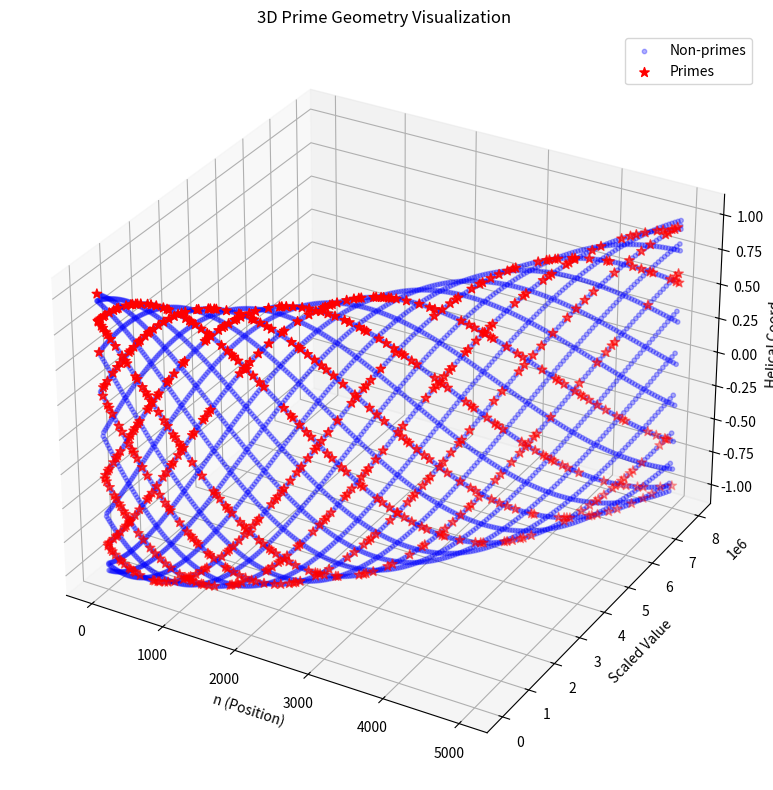
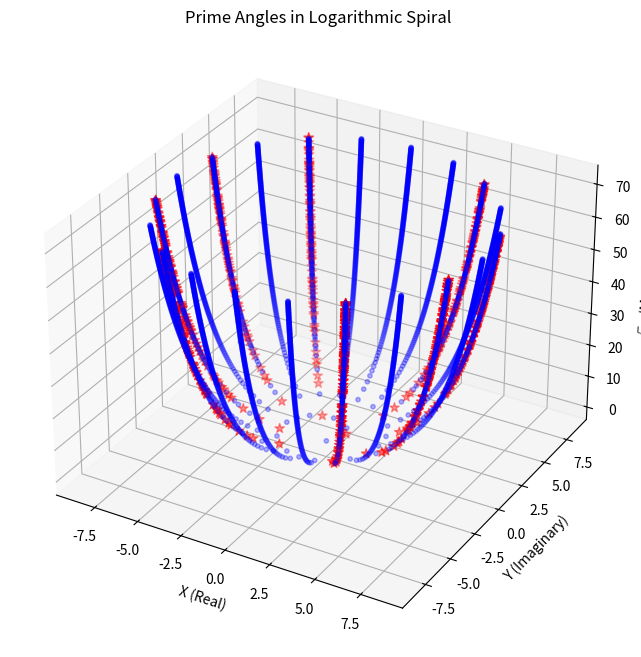
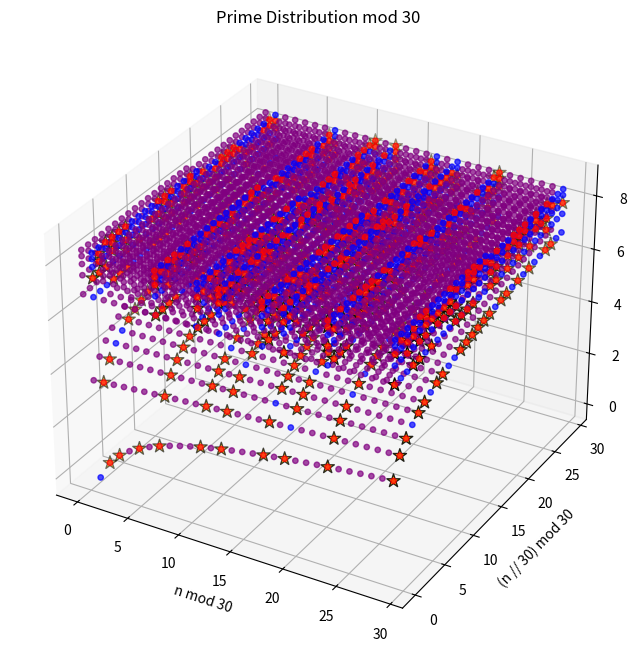
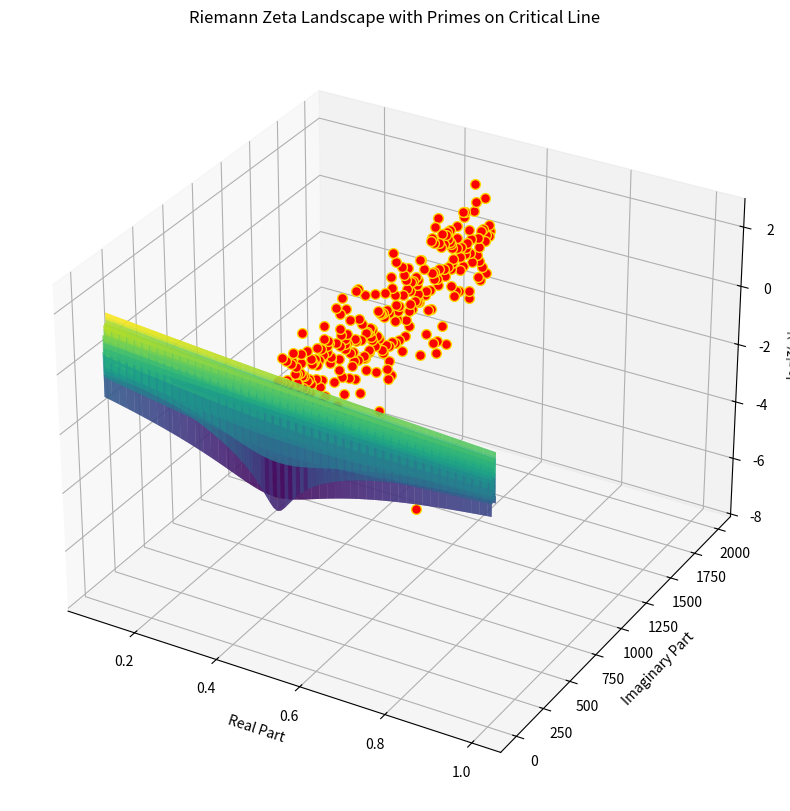
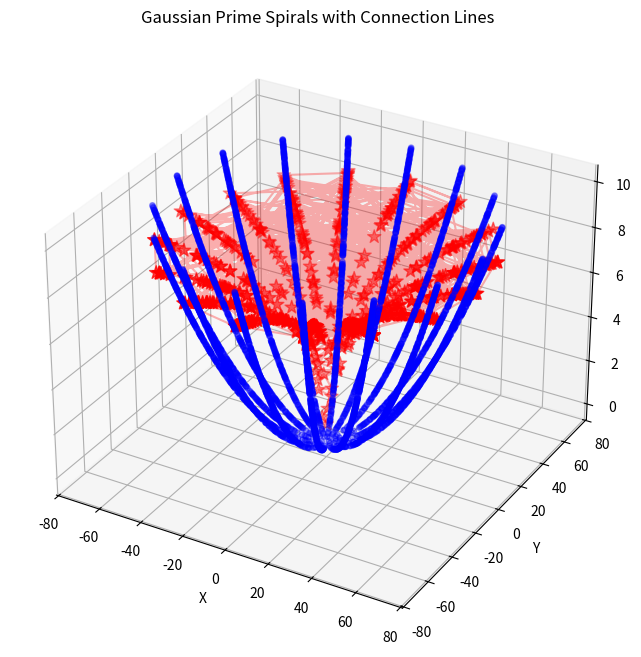
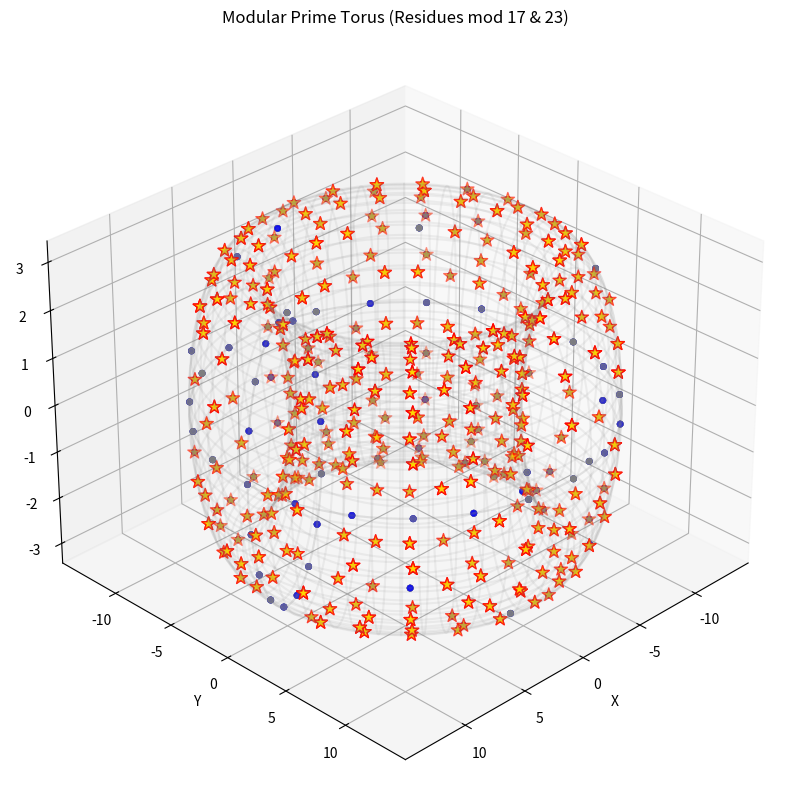

Write the Python code that produced these figures, in order.
from abc import ABC, abstractmethod
import math
import numpy as np
import matplotlib.pyplot as plt
from mpl_toolkits.mplot3d import Axes3D
import scipy.special  # For zeta function
from scipy import constants  # If needed, though commented

class ZetaShift(ABC):
    """
    Abstract base for ZetaShift, embodying Z = A(B/C) across domains.
    """
    def __init__(self, observed_quantity: float, rate: float, invariant: float = 299792458.0):
        self.observed_quantity = observed_quantity
        self.rate = rate
        self.INVARIANT = invariant

    @abstractmethod
    def compute_z(self) -> float:
        """Compute domain-specific Z."""
        pass

    @staticmethod
    def is_prime(num: int) -> bool:
        """Utility to check primality for flagging or adjustments."""
        if num <= 1:
            return False
        if num <= 3:
            return True
        if num % 2 == 0 or num % 3 == 0:
            return False
        i = 5
        while i * i <= num:
            if num % i == 0 or num % (i + 2) == 0:
                return False
            i += 6
        return True

class NumberLineZetaShift(ZetaShift):
    """
    ZetaShift for the number line: Z = n (v_earth / c), with v_earth fixed to CMB velocity.
    Optional prime gap adjustment amplifies Z for prime resonance.
    """
    def __init__(self, n: float, rate: float = 369820.0, invariant: float = 299792458.0, use_prime_gap_adjustment: bool = False):
        super().__init__(n, rate, invariant)
        self.use_prime_gap_adjustment = use_prime_gap_adjustment

    def compute_z(self) -> float:
        base_z = self.observed_quantity * (self.rate / self.INVARIANT)
        if self.use_prime_gap_adjustment:
            gap = self._compute_prime_gap(int(self.observed_quantity))
            base_z *= (1 + gap / self.observed_quantity if self.observed_quantity != 0 else 1)
        return base_z

    def _compute_prime_gap(self, n: int) -> float:
        """Compute gap to next prime (0 if not prime)."""
        if not self.is_prime(n):
            return 0.0
        next_prime = n + 1
        while not self.is_prime(next_prime):
            next_prime += 1
        return next_prime - n

# Zeta-based transformer function
def zeta_transform(value: float, rate: float = math.e, invariant: float = math.e, use_gap: bool = False) -> float:
    shift = NumberLineZetaShift(value, rate=rate, invariant=invariant, use_prime_gap_adjustment=use_gap)
    return shift.compute_z()

# Vectorized version for arrays
vectorized_zeta = np.vectorize(zeta_transform)

# Parameters
N_POINTS = 5000
HELIX_FREQ = 0.1003033  # Tweakable ratio
LOG_SCALE = False  # Toggle for log scaling on Y-axis

# Generate data
n = np.arange(1, N_POINTS)
primality = np.vectorize(ZetaShift.is_prime)(n)  # Use ZetaShift's is_prime

# Y-values: choose raw, log, or polynomial
if LOG_SCALE:
    y_raw = np.log(n, where=(n > 1), out=np.zeros_like(n, dtype=float))
else:
    y_raw = n * (n / math.pi)

# Apply ZetaShift transform (coordinates from objects on demand)
y = vectorized_zeta(y_raw, use_gap=False)  # Set use_gap=True for prime resonance if desired

# Z-values for the helix
z = np.sin(math.pi * HELIX_FREQ * n)

# Split into primes vs non-primes
x_primes = n[primality]
y_primes = y[primality]
z_primes = z[primality]

x_nonprimes = n[~primality]
y_nonprimes = y[~primality]
z_nonprimes = z[~primality]

# Plot 1: 3D Prime Geometry Visualization
fig = plt.figure(figsize=(12, 8))
ax = fig.add_subplot(111, projection='3d')
ax.scatter(x_nonprimes, y_nonprimes, z_nonprimes, c='blue', alpha=0.3, s=10, label='Non-primes')
ax.scatter(x_primes, y_primes, z_primes, c='red', marker='*', s=50, label='Primes')
ax.set_xlabel('n (Position)')
ax.set_ylabel('Scaled Value')
ax.set_zlabel('Helical Coord')
ax.set_title('3D Prime Geometry Visualization')
ax.legend()
plt.tight_layout()
plt.show()

# Plot 2: Logarithmic spiral with prime angles
fig = plt.figure(figsize=(12, 8))
ax = fig.add_subplot(111, projection='3d')
angle = n * 0.1 * math.pi
radius = np.log(n)
x = radius * np.cos(angle)
y = radius * np.sin(angle)
z = np.sqrt(n)  # Height shows magnitude
ax.scatter(x[~primality], y[~primality], z[~primality], c='blue', alpha=0.3, s=10)
ax.scatter(x[primality], y[primality], z[primality], c='red', marker='*', s=50, label='Primes')
ax.set_title('Prime Angles in Logarithmic Spiral')
ax.set_xlabel('X (Real)')
ax.set_ylabel('Y (Imaginary)')
ax.set_zlabel('√n (Magnitude)')
plt.show()

# Plot 3: Modular arithmetic prime clusters
fig = plt.figure(figsize=(12, 8))
ax = fig.add_subplot(111, projection='3d')
mod_base = 30
mod_x = n % mod_base
mod_y = (n // mod_base) % mod_base
z = np.log(n)
colors = np.where(primality, 'red', np.where(np.gcd(n, mod_base) > 1, 'purple', 'blue'))
ax.scatter(mod_x, mod_y, z, c=colors, alpha=0.7, s=15)
ax.scatter(mod_x[primality], mod_y[primality], z[primality], c='gold', marker='*', s=100, edgecolor='black', label='Primes')
ax.set_title(f'Prime Distribution mod {mod_base}')
ax.set_xlabel(f'n mod {mod_base}')
ax.set_ylabel(f'(n // {mod_base}) mod {mod_base}')
ax.set_zlabel('log(n)')
plt.show()

# Plot 4: Prime Riemann Zeta Landscape
fig = plt.figure(figsize=(14, 10))
ax = fig.add_subplot(111, projection='3d')
real = np.linspace(0.1, 1, 100)
imag = np.linspace(10, 50, 100)
Re, Im = np.meshgrid(real, imag)
s = Re + 1j * Im
zeta_vals = np.vectorize(scipy.special.zeta)(s)
zeta_mag = np.abs(zeta_vals)
ax.plot_surface(Re, Im, np.log(zeta_mag), cmap='viridis', alpha=0.7)
prime_indices = np.where(primality)[0]
for idx in prime_indices[:300]:
    s_val = 0.5 + 1j * n[idx]
    z_val = scipy.special.zeta(s_val)
    ax.scatter(0.5, n[idx], np.log(np.abs(z_val)), c='red', s=50, edgecolor='gold')
ax.set_title('Riemann Zeta Landscape with Primes on Critical Line')
ax.set_xlabel('Real Part')
ax.set_ylabel('Imaginary Part')
ax.set_zlabel('log|ζ(s)|')
plt.show()

# Plot 5: Prime Gaussian Spirals
fig = plt.figure(figsize=(12, 8))
ax = fig.add_subplot(111, projection='3d')
angles = np.cumsum(np.where(primality, math.pi / 2, math.pi / 8))
radii = np.sqrt(n)
x = radii * np.cos(angles)
y = radii * np.sin(angles)
z = np.where(primality, np.log(n), n / (N_POINTS / 10))
ax.scatter(x[~primality], y[~primality], z[~primality], c='blue', alpha=0.4, s=15, label='Non-Primes')
ax.scatter(x[primality], y[primality], z[primality], c='red', marker='*', s=100, label='Primes')
prime_mask = primality.copy()
prime_mask[0] = False
ax.plot(x[prime_mask], y[prime_mask], z[prime_mask], 'r-', alpha=0.3)
ax.set_title('Gaussian Prime Spirals with Connection Lines')
ax.set_xlabel('X')
ax.set_ylabel('Y')
ax.set_zlabel('Height')
plt.show()

# Plot 6: Modular Prime Torus
fig = plt.figure(figsize=(12, 10))
ax = fig.add_subplot(111, projection='3d')
R, r = 10, 3
mod1, mod2 = 17, 23
theta = 2 * np.pi * (n % mod1) / mod1
phi = 2 * np.pi * (n % mod2) / mod2
x = (R + r * np.cos(theta)) * np.cos(phi)
y = (R + r * np.cos(theta)) * np.sin(phi)
z = r * np.sin(theta)
res_class = n % 6
colors = np.where(primality, 'red', np.where((res_class == 1) | (res_class == 5), 'blue', 'gray'))
ax.scatter(x[~primality], y[~primality], z[~primality], c=colors[~primality], alpha=0.5, s=15)
ax.scatter(x[primality], y[primality], z[primality], c='gold', marker='*', s=100, edgecolor='red')
theta_t = np.linspace(0, 2 * np.pi, 100)
phi_t = np.linspace(0, 2 * np.pi, 100)
theta_t, phi_t = np.meshgrid(theta_t, phi_t)
x_t = (R + r * np.cos(theta_t)) * np.cos(phi_t)
y_t = (R + r * np.cos(theta_t)) * np.sin(phi_t)
z_t = r * np.sin(theta_t)
ax.plot_wireframe(x_t, y_t, z_t, color='gray', alpha=0.1)
ax.set_title(f'Modular Prime Torus (Residues mod {mod1} & {mod2})')
ax.set_xlabel('X')
ax.set_ylabel('Y')
ax.set_zlabel('Z')
ax.view_init(30, 45)
plt.show()

# Incomplete plots (as in original; add plotting if needed)
# Prime probability waves: density computed but not plotted
density = np.zeros(N_POINTS - 1)
for i in range(1, N_POINTS):
    density[i - 1] = np.sum(primality[:i]) / i

# Prime Harmonic Interference: harmonic computed but not plotted
freq1 = math.pi
freq2 = math.e
harmonic = np.sin(freq1 * n) * np.cos(freq2 * n)